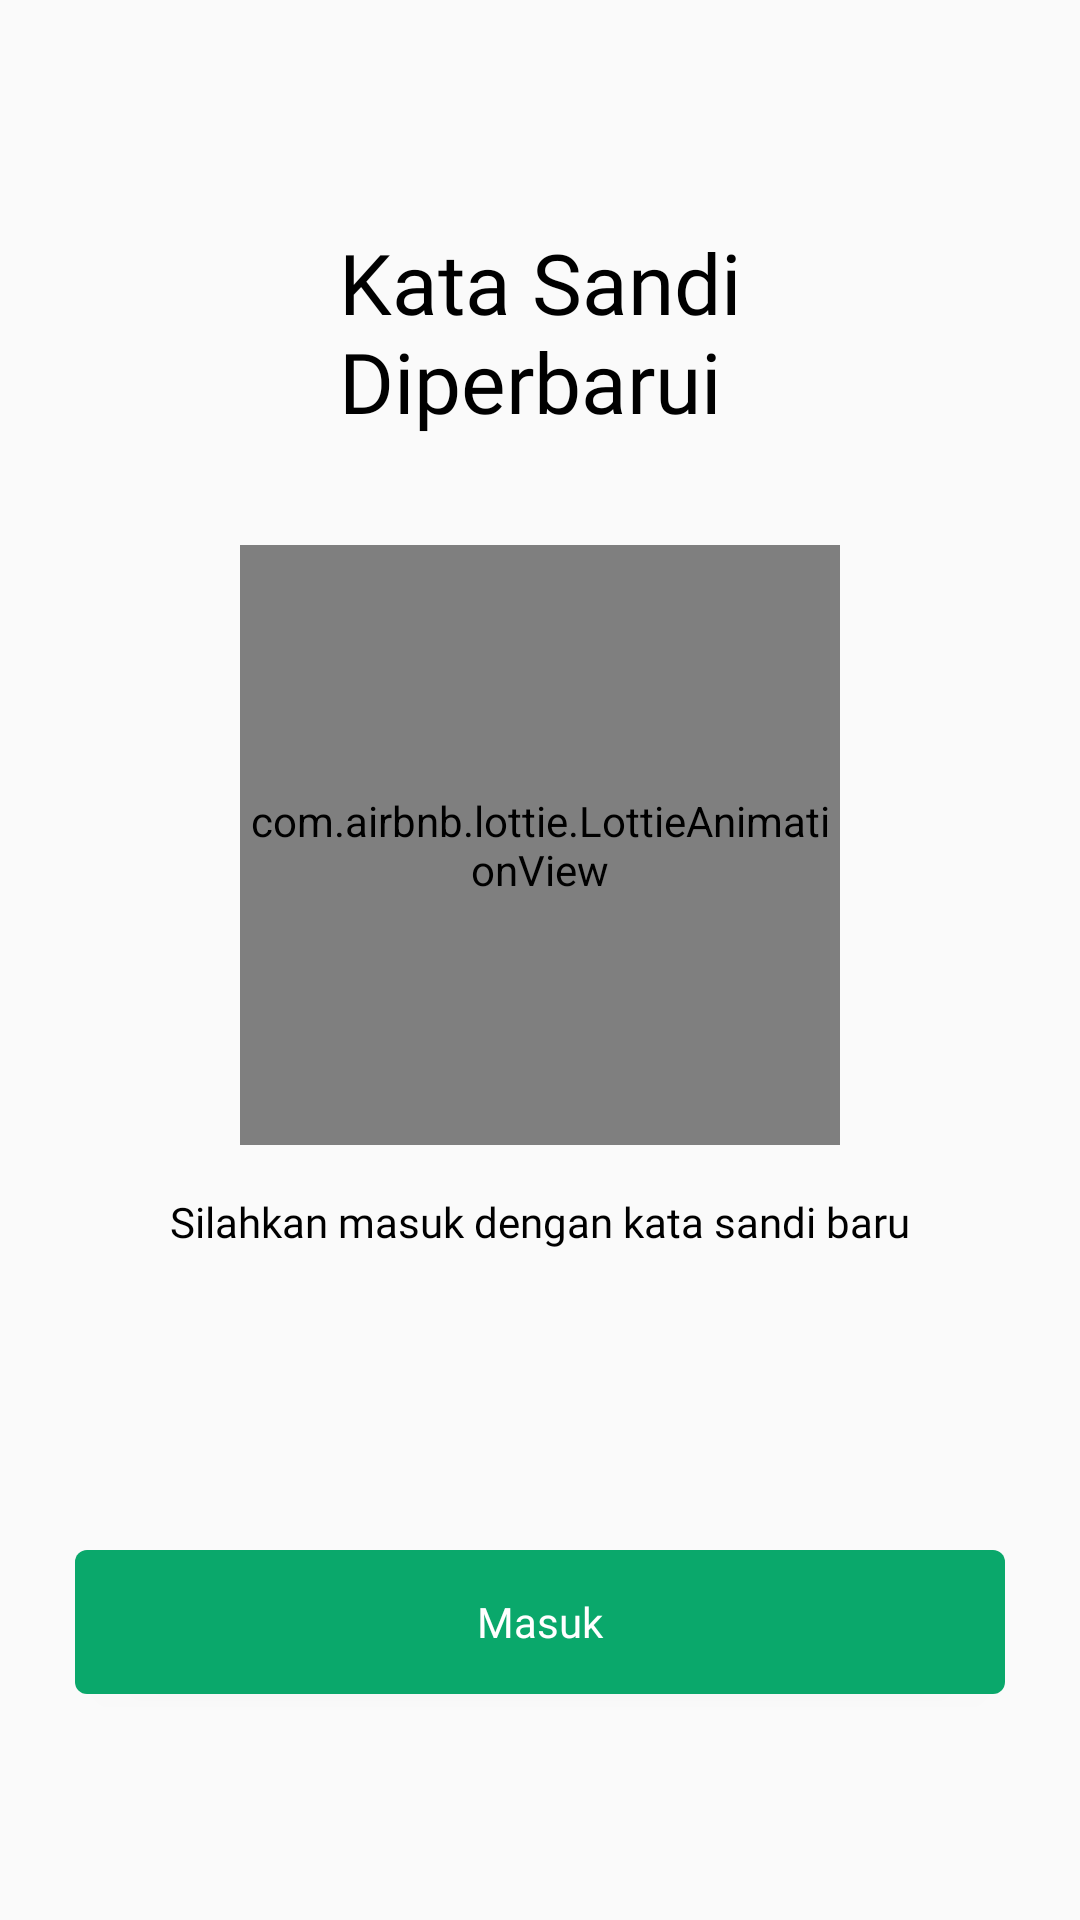

Produce the Android XML layout that renders to this screen, including the resource entries it uses.
<!-- AndroidManifest.xml: application theme Theme.ExplorePurworejo -->
<!-- res/layout/activity_sukses_update_sandi.xml -->
<?xml version="1.0" encoding="utf-8"?>
<LinearLayout xmlns:android="http://schemas.android.com/apk/res/android"
    xmlns:app="http://schemas.android.com/apk/res-auto"
    xmlns:tools="http://schemas.android.com/tools"
    android:layout_width="match_parent"
    android:layout_height="match_parent"
    android:orientation="vertical"
    android:paddingLeft="25dp"
    android:paddingRight="25dp"
    android:gravity="center"
    tools:context=".MasukDanDaftar.SuksesUpdateSandiActivity">

    <TextView
        android:text="@string/kata_sandi_diperbarui"
        android:textSize="28sp"
        android:textColor="@color/main_text_color"
        android:fontFamily="@font/poppins_semi_bold"
        android:layout_width="wrap_content"
        android:layout_height="wrap_content"/>

    <com.airbnb.lottie.LottieAnimationView
        android:layout_width="200dp"
        android:layout_height="200dp"
        app:lottie_speed="1"
        app:lottie_loop="true"
        app:lottie_rawRes="@raw/check"
        app:lottie_autoPlay="true"
        android:layout_marginTop="36dp"/>

    <TextView
        android:text="@string/desc_kata_sandi_diperbarui"
        android:textSize="14sp"
        android:textColor="@color/main_text_color"
        android:fontFamily="@font/poppins_regular"
        android:textAlignment="center"
        android:lineHeight="26sp"
        android:layout_width="wrap_content"
        android:layout_height="wrap_content"
        android:layout_gravity="center"
        android:layout_marginTop="16dp"/>

    <Button
        android:id="@+id/btnmasuk"
        android:layout_width="match_parent"
        android:layout_height="wrap_content"
        android:text="@string/masuk"
        android:textSize="14sp"
        android:fontFamily="@font/poppins_medium"
        android:textColor="@color/putih"
        android:textAllCaps="false"
        android:background="@drawable/bg_button"
        android:layout_marginTop="100dp"
        android:onClick="keMasuk"/>


</LinearLayout>
<!-- resources referenced by this layout -->
<resources>
  <color name="main_text_color">#000000</color>
  <color name="putih">#FFFFFFFF</color>
  <!-- drawable bg_button (drawable) -->
  <?xml version="1.0" encoding="utf-8"?>
  <shape xmlns:android="http://schemas.android.com/apk/res/android">
  
      <solid
          android:color="@color/hijau"/>
  
      <corners
          android:radius="4dp"/>
  
  </shape>
  <string name="desc_kata_sandi_diperbarui">Silahkan masuk dengan kata sandi baru</string>
  <string name="kata_sandi_diperbarui">Kata Sandi\nDiperbarui</string>
  <string name="masuk">Masuk</string>
  <style name="Theme.ExplorePurworejo" parent="Theme.MaterialComponents.Light.NoActionBar.Bridge">
          
          <item name="colorPrimary">@color/hijau</item>
          <item name="colorPrimaryDark">@color/purple_700</item>
          <item name="colorAccent">@color/teal_200</item>
          
      </style>
  <color name="hijau">#0AA86B</color>
  <color name="purple_700">#FF3700B3</color>
  <color name="teal_200">#FF03DAC5</color>
</resources>
